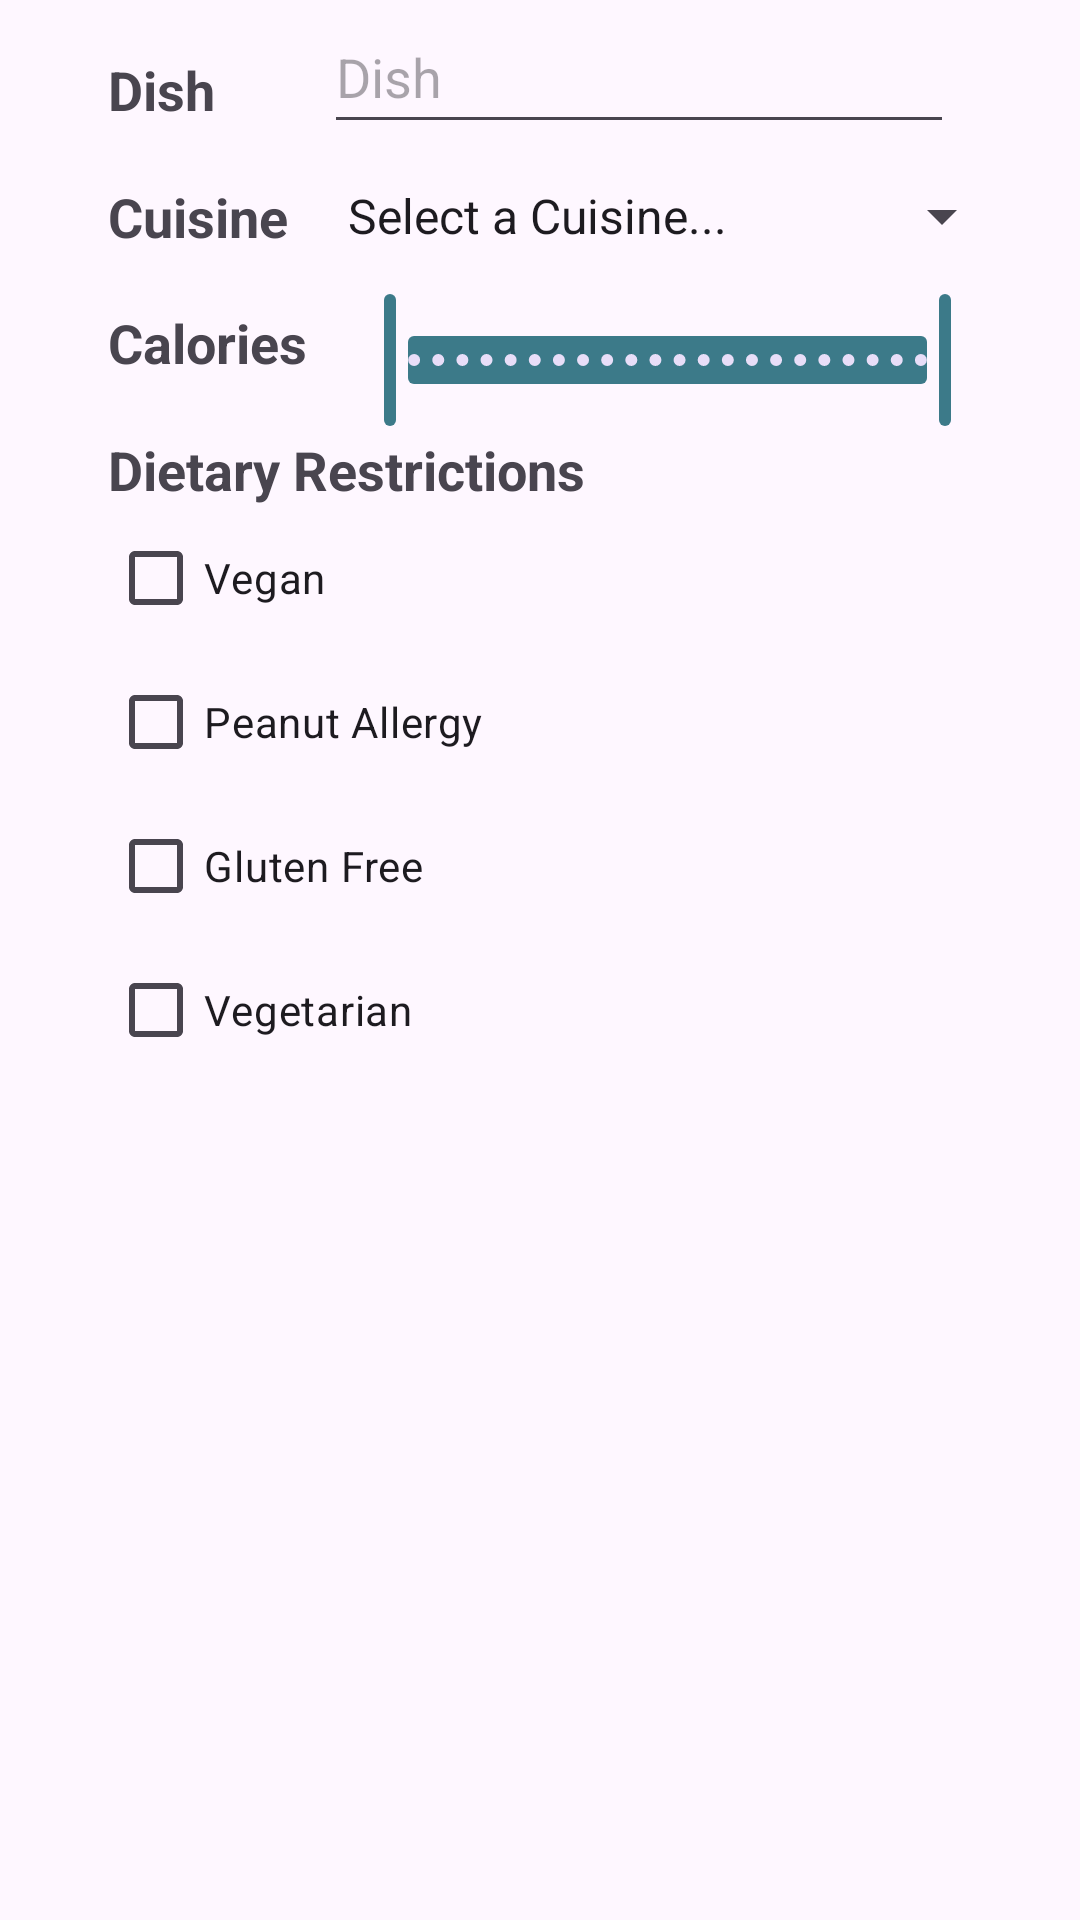

Produce the Android XML layout that renders to this screen, including the resource entries it uses.
<!-- AndroidManifest.xml: application theme Theme.RecipEasy -->
<!-- res/layout/discover_search_input.xml -->
<?xml version="1.0" encoding="utf-8"?>
<ScrollView xmlns:android="http://schemas.android.com/apk/res/android"
    xmlns:app="http://schemas.android.com/apk/res-auto"
    xmlns:tools="http://schemas.android.com/tools"
    android:layout_width="match_parent"
    android:layout_height="match_parent">

    <androidx.constraintlayout.widget.ConstraintLayout
        android:id="@+id/constraintLayout"
        android:layout_width="match_parent"
        android:layout_height="wrap_content"

        >

        <TextView
            android:id="@+id/labelDishId"
            android:layout_width="wrap_content"
            android:layout_height="wrap_content"
            android:text="@string/dish_string"
            android:textSize="18sp"
            android:textStyle="bold"
            app:layout_constraintBottom_toTopOf="@+id/cuisineLabelId"
            app:layout_constraintEnd_toEndOf="parent"
            app:layout_constraintHorizontal_bias="0.0"
            app:layout_constraintStart_toStartOf="@+id/guidelineLeft"
            app:layout_constraintTop_toTopOf="parent"
            app:layout_constraintVertical_bias="0.98"
            app:layout_constraintVertical_chainStyle="spread" />

        <EditText
            android:id="@+id/dishInputId"
            android:layout_width="wrap_content"
            android:layout_height="wrap_content"
            android:autofillHints="dish name"
            android:ems="10"
            android:hint="@string/dish_string"
            android:inputType="text"
            android:minHeight="48dp"
            app:layout_constraintBottom_toTopOf="@+id/cuisineSpinnerId"
            app:layout_constraintEnd_toEndOf="parent"
            app:layout_constraintHorizontal_bias="0.0"
            app:layout_constraintStart_toStartOf="@+id/guideline2"
            app:layout_constraintTop_toTopOf="parent"
            app:layout_constraintVertical_bias="1.0"
            app:layout_constraintVertical_chainStyle="spread"
            tools:ignore="TextContrastCheck" />

        <Spinner
            android:id="@+id/cuisineSpinnerId"
            android:layout_width="230dp"
            android:layout_height="48dp"
            android:entries="@array/cuisine_options"
            app:layout_constraintBottom_toTopOf="@+id/rangeSlider"
            app:layout_constraintEnd_toEndOf="parent"
            app:layout_constraintHorizontal_bias="0.0"
            app:layout_constraintStart_toStartOf="@+id/guideline2"
            app:layout_constraintTop_toBottomOf="@+id/dishInputId" />

        <TextView
            android:id="@+id/cuisineLabelId"
            android:layout_width="wrap_content"
            android:layout_height="wrap_content"
            android:text="@string/cuisine_string"
            android:textSize="18sp"
            android:textStyle="bold"
            app:layout_constraintBottom_toTopOf="@+id/calorieLabelId"
            app:layout_constraintEnd_toEndOf="parent"
            app:layout_constraintHorizontal_bias="0.0"
            app:layout_constraintStart_toStartOf="@+id/guidelineLeft"
            app:layout_constraintTop_toBottomOf="@+id/labelDishId" />

        <TextView
            android:id="@+id/calorieLabelId"
            android:layout_width="wrap_content"
            android:layout_height="wrap_content"
            android:text="@string/calories_string"
            android:textSize="18sp"
            android:textStyle="bold"
            app:layout_constraintBottom_toTopOf="@+id/dietaryRestrictionsLabelId"
            app:layout_constraintEnd_toEndOf="parent"
            app:layout_constraintHorizontal_bias="0.0"
            app:layout_constraintStart_toStartOf="@+id/guidelineLeft"
            app:layout_constraintTop_toBottomOf="@+id/cuisineLabelId" />

        <com.google.android.material.slider.RangeSlider
            android:id="@+id/rangeSlider"
            android:layout_width="229dp"
            android:layout_height="46dp"
            android:layout_alignBaseline="@+id/calorieLabelId"
            android:layout_alignParentStart="true"
            android:layout_alignParentTop="true"
            android:layout_centerVertical="true"
            android:contentDescription="@string/cuisine_string"
            android:stepSize="50.0"
            android:valueFrom="0.0"
            android:valueTo="2000.0"
            app:layout_constraintBottom_toTopOf="@+id/dietaryRestrictionsLabelId"
            app:layout_constraintEnd_toEndOf="parent"
            app:layout_constraintHorizontal_bias="0.0"
            app:layout_constraintStart_toStartOf="@+id/guideline2"
            app:layout_constraintTop_toBottomOf="@+id/cuisineSpinnerId"
            app:values="@array/calorie_values" />

        <TextView
            android:id="@+id/dietaryRestrictionsLabelId"
            android:layout_width="wrap_content"
            android:layout_height="wrap_content"
            android:text="@string/dietary_restrictions"
            android:textSize="18sp"
            android:textStyle="bold"
            app:layout_constraintBottom_toTopOf="@+id/veganBoxId"
            app:layout_constraintEnd_toEndOf="parent"
            app:layout_constraintHorizontal_bias="0.0"
            app:layout_constraintStart_toStartOf="@+id/guidelineLeft"
            app:layout_constraintTop_toBottomOf="@+id/guideline3"
            app:layout_constraintVertical_bias="0.0"
            app:layout_constraintVertical_chainStyle="packed" />

        <CheckBox
            android:id="@+id/vegetarianBoxId"
            android:layout_width="wrap_content"
            android:layout_height="wrap_content"
            android:text="@string/vegetarian_string"
            app:layout_constraintBottom_toBottomOf="parent"
            app:layout_constraintEnd_toEndOf="parent"
            app:layout_constraintHorizontal_bias="0.0"
            app:layout_constraintStart_toStartOf="@+id/guidelineLeft"
            app:layout_constraintTop_toBottomOf="@+id/glutenFreeBoxId" />

        <CheckBox
            android:id="@+id/glutenFreeBoxId"
            android:layout_width="wrap_content"
            android:layout_height="wrap_content"
            android:text="@string/gluten_free_string"
            app:layout_constraintBottom_toTopOf="@+id/vegetarianBoxId"
            app:layout_constraintEnd_toEndOf="parent"
            app:layout_constraintHorizontal_bias="0.0"
            app:layout_constraintStart_toStartOf="@+id/guidelineLeft"
            app:layout_constraintTop_toBottomOf="@+id/peanutBoxId" />

        <CheckBox
            android:id="@+id/peanutBoxId"
            android:layout_width="wrap_content"
            android:layout_height="wrap_content"
            android:text="Peanut Allergy"
            app:layout_constraintBottom_toTopOf="@+id/glutenFreeBoxId"
            app:layout_constraintEnd_toEndOf="parent"
            app:layout_constraintHorizontal_bias="0.0"
            app:layout_constraintStart_toStartOf="@+id/guidelineLeft"
            app:layout_constraintTop_toBottomOf="@+id/veganBoxId" />

        <CheckBox
            android:id="@+id/veganBoxId"
            android:layout_width="wrap_content"
            android:layout_height="wrap_content"
            android:text="@string/vegan_string"
            app:layout_constraintBottom_toTopOf="@+id/peanutBoxId"
            app:layout_constraintEnd_toEndOf="parent"
            app:layout_constraintHorizontal_bias="0.0"
            app:layout_constraintStart_toStartOf="@+id/guidelineLeft"
            app:layout_constraintTop_toBottomOf="@+id/dietaryRestrictionsLabelId" />

        <androidx.constraintlayout.widget.Guideline
            android:id="@+id/guidelineLeft"
            android:layout_width="wrap_content"
            android:layout_height="wrap_content"
            android:orientation="vertical"
            app:layout_constraintGuide_percent=".1" />

        <androidx.constraintlayout.widget.Guideline
            android:id="@+id/guideline2"
            android:layout_width="wrap_content"
            android:layout_height="wrap_content"
            android:orientation="vertical"
            app:layout_constraintGuide_begin="20dp"
            app:layout_constraintGuide_percent=".3" />

        <androidx.constraintlayout.widget.Guideline
            android:id="@+id/guideline3"
            android:layout_width="wrap_content"
            android:layout_height="wrap_content"
            android:orientation="horizontal"
            app:layout_constraintGuide_begin="25dp"
            app:layout_constraintGuide_percent=".4" />


    </androidx.constraintlayout.widget.ConstraintLayout>

</ScrollView>
<!-- resources referenced by this layout -->
<resources>
  <array name="calorie_values">
          <item>0</item>
          <item>2000</item>
      </array>
  <string-array name="cuisine_options">
          <item>Select a Cuisine...</item>
          <item>African</item>
          <item>Asian</item>
          <item>American</item>
          <item>British</item>
          <item>Cajun</item>
          <item>Caribbean</item>
          <item>Chinese</item>
          <item>Eastern European</item>
          <item>European</item>
          <item>French</item>
          <item>German</item>
          <item>Greek</item>
          <item>Indian</item>
          <item>Irish</item>
          <item>Italian</item>
          <item>Japanese</item>
          <item>Jewish</item>
          <item>Korean</item>
          <item>Latin American</item>
          <item>Mediterranean</item>
          <item>Mexican</item>
          <item>Middle Eastern</item>
          <item>Nordic</item>
          <item>Southern</item>
          <item>Spanish</item>
          <item>Thai</item>
          <item>Vietnamese</item>
  
  
      </string-array>
  <string name="calories_string">Calories</string>
  <string name="cuisine_string">Cuisine</string>
  <string name="dietary_restrictions">Dietary Restrictions</string>
  <string name="dish_string">Dish</string>
  <string name="gluten_free_string">Gluten Free</string>
  <string name="vegan_string">Vegan</string>
  <string name="vegetarian_string">Vegetarian</string>
  <style name="Theme.RecipEasy" parent="Base.Theme.RecipEasy" />
  <style name="Base.Theme.RecipEasy" parent="Theme.Material3.Light.NoActionBar">
          
          
          <item name="colorPrimary">@color/primaryColor</item>
      </style>
  <color name="primaryColor">#3C7A89</color>
</resources>
